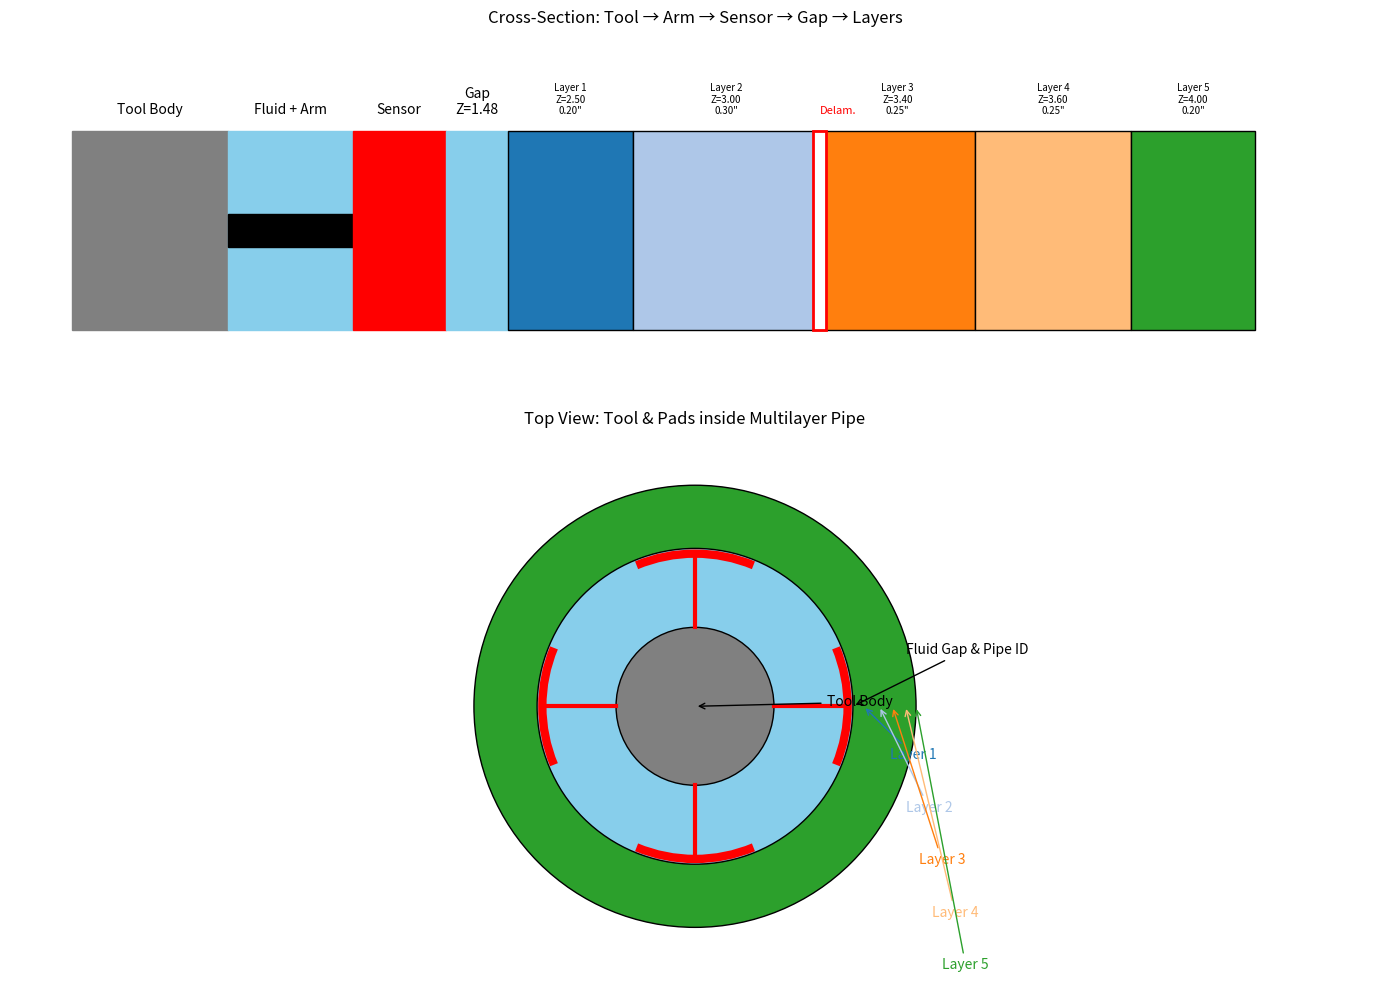

Write Python code to recreate this figure.
import matplotlib.pyplot as plt
from matplotlib.patches import Rectangle, Circle, Arc
import numpy as np

def draw_nmted_schematics(layer_data, Z_fluid,
                          defect_type=None, defect_layer=None):
    """
    layer_data: list of tuples (label, thickness_in_inches, impedance)
    Z_fluid: fluid acoustic impedance (MRayl)
    defect_type: "Crack" or "Delamination" or None
    defect_layer: zero-based index of layer for defect
    """
    cmap = plt.get_cmap("tab20")
    fig = plt.figure(figsize=(14,10))
    gs = fig.add_gridspec(2,1, height_ratios=[2,3])

    # --- 1) Horizontal Cross-Section ---
    ax1 = fig.add_subplot(gs[0])
    y = 0.2
    H = 0.6  # uniform height
    x = 0.1

    # Tool body
    W_tool = 0.25
    ax1.add_patch(Rectangle((x,y), W_tool, H, color='gray'))
    ax1.text(x+W_tool/2, y+H+0.05, "Tool Body", ha='center')
    x += W_tool

    # Fluid section with embedded arm
    W_arm = 0.2
    ax1.add_patch(Rectangle((x,y), W_arm, H, color='skyblue'))
    # Arm as black strip centered vertically
    ax1.add_patch(Rectangle((x, y+H/2-0.05), W_arm, 0.1, color='black'))
    ax1.text(x+W_arm/2, y+H+0.05, "Fluid + Arm", ha='center')
    x += W_arm

    # Sensor
    W_sensor = 0.15
    ax1.add_patch(Rectangle((x,y), W_sensor, H, color='red'))
    ax1.text(x+W_sensor/2, y+H+0.05, "Sensor", ha='center')
    x += W_sensor

    # Fluid gap
    W_gap = 0.1
    ax1.add_patch(Rectangle((x,y), W_gap, H, color='skyblue'))
    ax1.text(x+W_gap/2, y+H+0.05, f"Gap\nZ={Z_fluid:.2f}", ha='center')
    x += W_gap

    # Pipe layers
    cumulative_x = x
    for i, (label, t, Z) in enumerate(layer_data):
        W = t
        color = cmap(i)
        # draw layer
        ax1.add_patch(Rectangle((cumulative_x, y), W, H, color=color, ec='black'))
        ax1.text(cumulative_x+W/2, y+H+0.05,
                 f"{label}\nZ={Z:.2f}\n{t:.2f}\"",
                 ha='center', fontsize=7)
        # delamination: vertical strip at boundary before this layer
        if defect_type=="Delamination" and i==defect_layer:
            ax1.add_patch(Rectangle((cumulative_x-0.01, y), 0.02, H,
                                    color='white', ec='red', lw=2))
            ax1.text(cumulative_x, y+H+0.05, "Delam.", color='red', fontsize=8, ha='left')
        # crack: horizontal line across layer
        if defect_type=="Crack" and i==defect_layer:
            ax1.plot([cumulative_x, cumulative_x+W],
                     [y+H/2, y+H/2], 'k--', lw=2)
            ax1.text(cumulative_x+W/2, y-0.1, "Crack",
                     ha='center', color='black', fontsize=8)
        cumulative_x += W

    ax1.set_xlim(0, cumulative_x+0.2)
    ax1.set_ylim(0, y+H+0.3)
    ax1.axis('off')
    ax1.set_title("Cross-Section: Tool → Arm → Sensor → Gap → Layers")

    # --- 2) Top View ---
    ax2 = fig.add_subplot(gs[1])
    pipe_id = 6.0
    tool_d = 3.0
    pad_gap = 0.1
    pad_span = 45  # degrees

    r_inner = pipe_id/2
    r = r_inner
    # draw concentric layer rings
    for i, (_, t, _) in enumerate(layer_data):
        r += t
        ax2.add_patch(Circle((0,0), r, color=cmap(i), ec='black'))

    # fluid ring
    ax2.add_patch(Circle((0,0), r_inner, color='skyblue', ec='black'))
    # tool
    tool_r = tool_d/2
    ax2.add_patch(Circle((0,0), tool_r, color='gray', ec='black'))

    # arms + pads
    for ang in [0,90,180,270]:
        rad = np.deg2rad(ang)
        x0,y0 = tool_r*np.cos(rad), tool_r*np.sin(rad)
        x1,y1 = (r_inner-pad_gap)*np.cos(rad), (r_inner-pad_gap)*np.sin(rad)
        ax2.plot([x0,x1],[y0,y1], 'red', lw=3)
        ax2.add_patch(Arc((0,0),
                          2*(r_inner-pad_gap),
                          2*(r_inner-pad_gap),
                          theta1=ang-pad_span/2,
                          theta2=ang+pad_span/2,
                          color='red', lw=6))

    # legend arrows
    # tool
    ax2.annotate("Tool Body", xy=(0,0), xytext=(tool_r+1,0),
                 arrowprops=dict(arrowstyle="->"))
    # fluid
    ax2.annotate("Fluid Gap & Pipe ID", xy=(r_inner,0), xytext=(r_inner+1,1),
                 arrowprops=dict(arrowstyle="->"))
    # layers
    for i, (_, t, _) in enumerate(layer_data):
        radius = r_inner + sum(th for _,th,_ in layer_data[:i+1])
        color = cmap(i)
        ax2.annotate(f"Layer {i+1}", xy=(radius,0),
                     xytext=(radius+0.5,-i-1),
                     color=color,
                     arrowprops=dict(arrowstyle="->", color=color))

    ax2.set_aspect('equal')
    ax2.set_xlim(-r-1, r+1)
    ax2.set_ylim(-r-1, r+1)
    ax2.axis('off')
    ax2.set_title("Top View: Tool & Pads inside Multilayer Pipe")

    plt.tight_layout()
    return fig

# Example usage
layers = [
    ("Layer 1", 0.2, 2.5),
    ("Layer 2", 0.3, 3.0),
    ("Layer 3", 0.25, 3.4),
    ("Layer 4", 0.25, 3.6),
    ("Layer 5", 0.2, 4.0),
]
fig = draw_nmted_schematics(layers, Z_fluid=1.48,
                            defect_type="Delamination", defect_layer=2)
plt.show()
